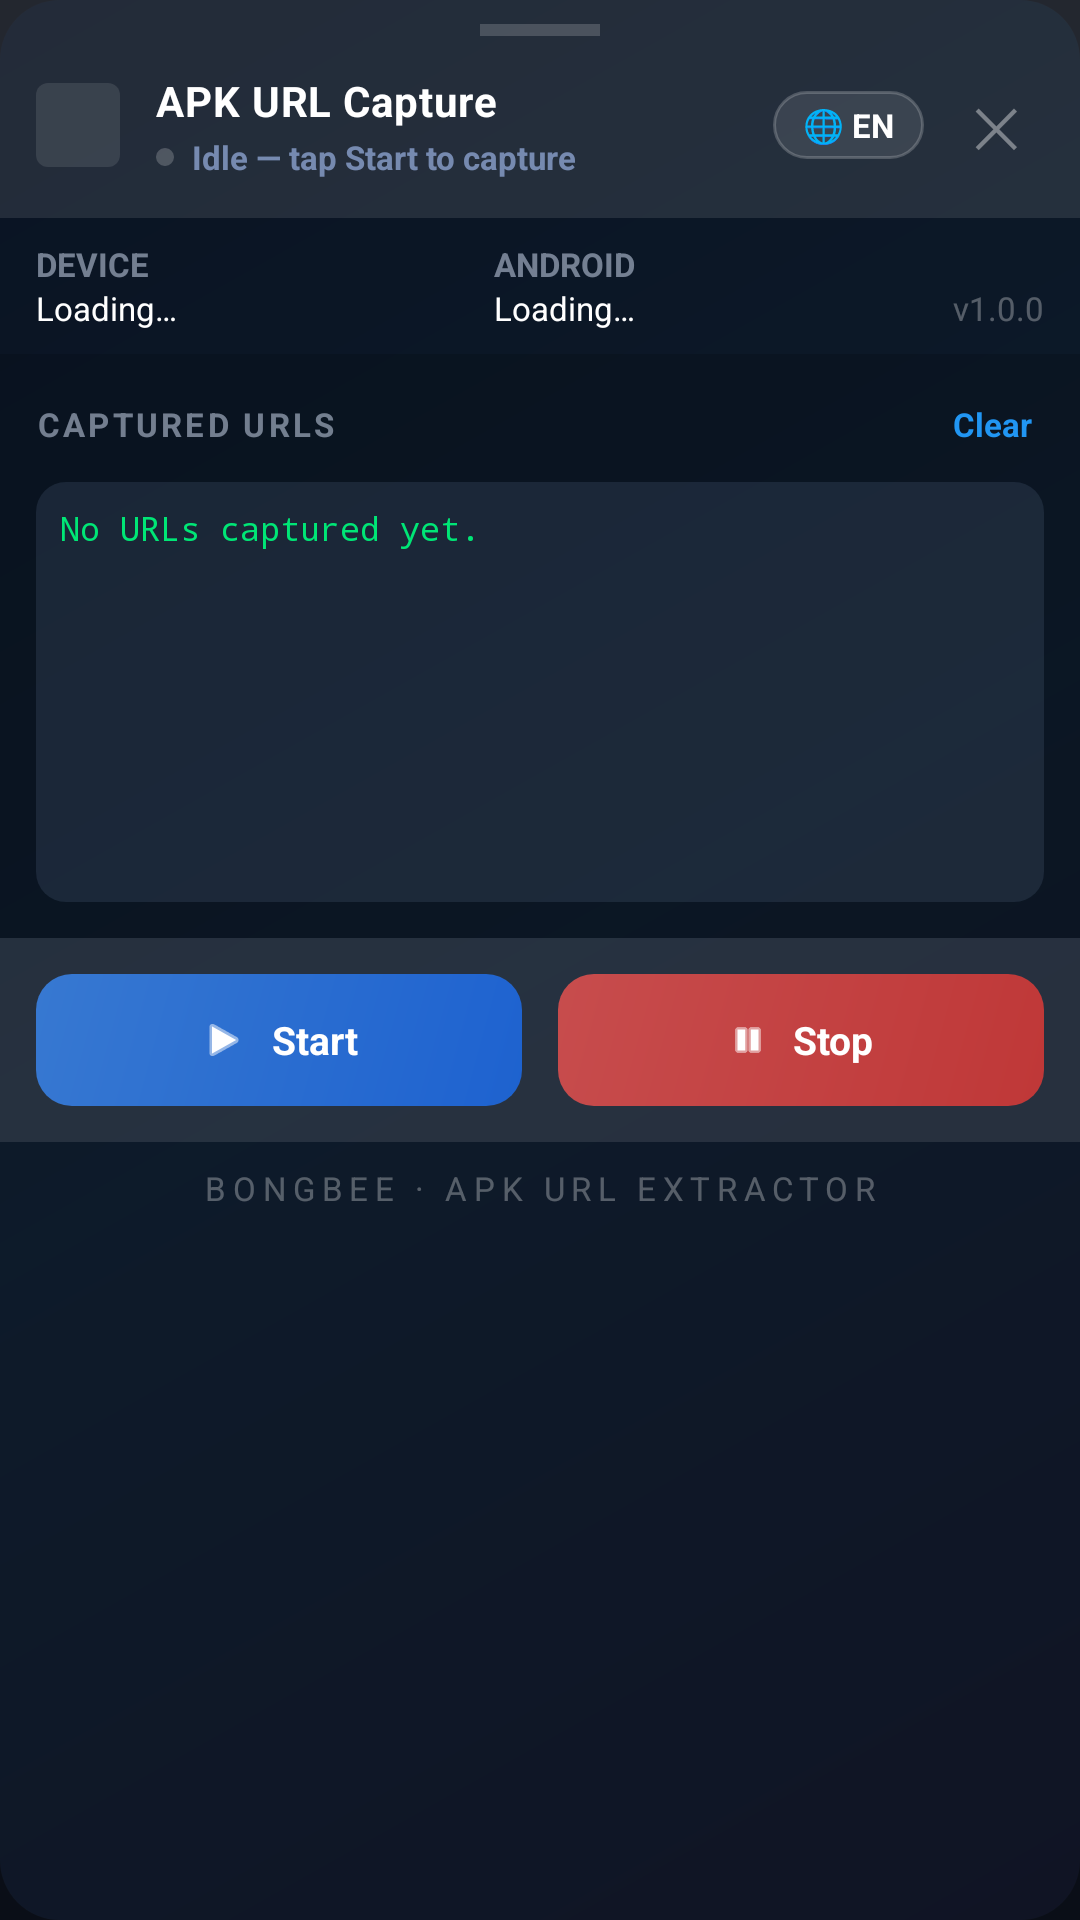

Write the Android layout XML for this screen, with the resource values it uses.
<!-- AndroidManifest.xml: application theme Theme.ApkUrl -->
<!-- res/layout/overlay_capture.xml -->
<?xml version="1.0" encoding="utf-8"?>
<LinearLayout xmlns:android="http://schemas.android.com/apk/res/android"
    xmlns:app="http://schemas.android.com/apk/res-auto"
    android:layout_width="match_parent"
    android:layout_height="wrap_content"
    android:orientation="vertical"
    android:background="@drawable/overlay_bg_gradient"
    android:padding="0dp"
    android:elevation="8dp">

    
    <LinearLayout
        android:id="@+id/overlayHeader"
        android:layout_width="match_parent"
        android:layout_height="wrap_content"
        android:orientation="vertical"
        android:background="#1AFFFFFF"
        android:clickable="true"
        android:focusable="true">

        
        <View
            android:layout_width="40dp"
            android:layout_height="4dp"
            android:layout_gravity="center_horizontal"
            android:layout_marginTop="8dp"
            android:background="#33FFFFFF"
            android:backgroundTint="#33FFFFFF"
            android:backgroundTintMode="src_over"
            android:alpha="0.5" />

        <LinearLayout
            android:layout_width="match_parent"
            android:layout_height="wrap_content"
            android:orientation="horizontal"
            android:padding="12dp"
            android:gravity="center_vertical">

            <ImageView
                android:id="@+id/overlayAppIcon"
                android:layout_width="28dp"
                android:layout_height="28dp"
                android:src="@mipmap/ic_launcher"
                android:scaleType="fitCenter"
                android:background="@drawable/badge_background"
                android:padding="2dp" />

            <LinearLayout
                android:layout_width="0dp"
                android:layout_height="wrap_content"
                android:layout_weight="1"
                android:orientation="vertical"
                android:layout_marginStart="12dp">

                <TextView
                    android:id="@+id/overlayAppNameText"
                    android:layout_width="wrap_content"
                    android:layout_height="wrap_content"
                    android:text="@string/overlay_title"
                    android:textColor="#FFFFFF"
                    android:textSize="14sp"
                    android:textStyle="bold"
                    android:letterSpacing="0.02"
                    android:ellipsize="end"
                    android:maxLines="1" />

                <LinearLayout
                    android:layout_width="wrap_content"
                    android:layout_height="wrap_content"
                    android:orientation="horizontal"
                    android:gravity="center_vertical"
                    android:layout_marginTop="2dp">
                    <View
                        android:id="@+id/overlayStatusDot"
                        android:layout_width="6dp"
                        android:layout_height="6dp"
                        android:background="@drawable/dot_idle" />
                    <TextView
                        android:id="@+id/overlayStatusText"
                        android:layout_width="wrap_content"
                        android:layout_height="wrap_content"
                        android:layout_marginStart="6dp"
                        android:text="@string/overlay_status_idle"
                        android:textColor="#99ADC8FF"
                        android:textSize="11sp"
                        android:textStyle="bold" />
                </LinearLayout>
            </LinearLayout>

            <TextView
                android:id="@+id/overlayLangBtn"
                android:layout_width="wrap_content"
                android:layout_height="wrap_content"
                android:paddingHorizontal="10dp"
                android:paddingVertical="4dp"
                android:text="@string/overlay_lang_en"
                android:textColor="#FFFFFF"
                android:textSize="11sp"
                android:textStyle="bold"
                android:background="@drawable/btn_outline_premium" />

            <TextView
                android:id="@+id/overlayCloseBtn"
                android:layout_width="32dp"
                android:layout_height="32dp"
                android:gravity="center"
                android:text="✕"
                android:textColor="#66FFFFFF"
                android:textSize="18sp"
                android:layout_marginStart="8dp"
                android:background="@android:color/transparent" />
        </LinearLayout>
    </LinearLayout>

    <View
        android:layout_width="match_parent"
        android:layout_height="1dp"
        android:background="#1AFFFFFF" />

    
    <LinearLayout
        android:layout_width="match_parent"
        android:layout_height="wrap_content"
        android:orientation="horizontal"
        android:paddingHorizontal="12dp"
        android:paddingVertical="8dp"
        android:baselineAligned="false">

        <LinearLayout
            android:layout_width="0dp"
            android:layout_height="wrap_content"
            android:layout_weight="1"
            android:orientation="vertical">
            <TextView
                android:id="@+id/overlayDeviceLabel"
                android:layout_width="wrap_content"
                android:layout_height="wrap_content"
                android:text="@string/overlay_device_label"
                android:textColor="#99BBC7DB"
                android:textSize="11sp"
                android:textStyle="bold" />
            <TextView
                android:id="@+id/overlayDeviceText"
                android:layout_width="wrap_content"
                android:layout_height="wrap_content"
                android:text="@string/overlay_device_placeholder"
                android:textColor="#FFFFFF"
                android:textSize="11sp"
                android:ellipsize="end"
                android:maxLines="1" />
        </LinearLayout>

        <LinearLayout
            android:layout_width="0dp"
            android:layout_height="wrap_content"
            android:layout_weight="1"
            android:orientation="vertical">
            <TextView
                android:id="@+id/overlayAndroidLabel"
                android:layout_width="wrap_content"
                android:layout_height="wrap_content"
                android:text="@string/overlay_android_label"
                android:textColor="#99BBC7DB"
                android:textSize="11sp"
                android:textStyle="bold" />
            <TextView
                android:id="@+id/overlayAndroidText"
                android:layout_width="wrap_content"
                android:layout_height="wrap_content"
                android:text="@string/overlay_android_placeholder"
                android:textColor="#FFFFFF"
                android:textSize="11sp" />
        </LinearLayout>

        <TextView
            android:id="@+id/overlayVersionText"
            android:layout_width="wrap_content"
            android:layout_height="wrap_content"
            android:layout_gravity="bottom"
            android:text="@string/overlay_version_placeholder"
            android:textColor="#4DFFFFFF"
            android:textSize="11sp" />
    </LinearLayout>

    
    <LinearLayout
        android:layout_width="match_parent"
        android:layout_height="wrap_content"
        android:orientation="vertical"
        android:background="#26000000"
        android:padding="12dp">

        <LinearLayout
            android:layout_width="match_parent"
            android:layout_height="wrap_content"
            android:orientation="horizontal"
            android:gravity="center_vertical"
            android:layout_marginBottom="8dp">
            <TextView
                android:id="@+id/overlayLogLabel"
                android:layout_width="0dp"
                android:layout_height="wrap_content"
                android:layout_weight="1"
                android:text="@string/overlay_log_label"
                android:textColor="#99BBC7DB"
                android:textSize="11sp"
                android:textStyle="bold"
                android:letterSpacing="0.1" />
            <TextView
                android:id="@+id/overlayClearBtn"
                android:layout_width="wrap_content"
                android:layout_height="wrap_content"
                android:text="@string/clear_logs"
                android:textColor="#2196F3"
                android:textSize="11sp"
                android:textStyle="bold"
                android:padding="4dp" />
        </LinearLayout>

        <TextView
            android:id="@+id/overlayLogsText"
            android:layout_width="match_parent"
            android:layout_height="140dp"
            android:background="@drawable/overlay_log_bg"
            android:padding="8dp"
            android:textColor="#00E676"
            android:textSize="11sp"
            android:fontFamily="monospace"
            android:scrollbars="vertical"
            android:text="@string/no_logs" />
    </LinearLayout>

    
    <LinearLayout
        android:layout_width="match_parent"
        android:layout_height="wrap_content"
        android:orientation="horizontal"
        android:padding="12dp"
        android:background="#1AFFFFFF">

        <LinearLayout
            android:id="@+id/overlayStartBtn"
            android:layout_width="0dp"
            android:layout_height="44dp"
            android:layout_weight="1"
            android:background="@drawable/btn_start_premium"
            android:gravity="center"
            android:orientation="horizontal"
            android:layout_marginEnd="6dp"
            android:clickable="true"
            android:focusable="true">
            <ImageView
                android:layout_width="16dp"
                android:layout_height="16dp"
                android:src="@android:drawable/ic_media_play"
                app:tint="#FFFFFF" />
            <TextView
                android:id="@+id/overlayStartLabel"
                android:layout_width="wrap_content"
                android:layout_height="wrap_content"
                android:layout_marginStart="8dp"
                android:text="@string/overlay_start"
                android:textColor="#FFFFFF"
                android:textSize="13sp"
                android:textStyle="bold" />
        </LinearLayout>

        <LinearLayout
            android:id="@+id/overlayStopBtn"
            android:layout_width="0dp"
            android:layout_height="44dp"
            android:layout_weight="1"
            android:background="@drawable/btn_stop_premium"
            android:gravity="center"
            android:orientation="horizontal"
            android:layout_marginStart="6dp"
            android:clickable="true"
            android:focusable="true">
            <ImageView
                android:layout_width="14dp"
                android:layout_height="14dp"
                android:src="@android:drawable/ic_media_pause"
                app:tint="#FFFFFF" />
            <TextView
                android:id="@+id/overlayStopLabel"
                android:layout_width="wrap_content"
                android:layout_height="wrap_content"
                android:layout_marginStart="8dp"
                android:text="@string/overlay_stop"
                android:textColor="#FFFFFF"
                android:textSize="13sp"
                android:textStyle="bold" />
        </LinearLayout>
    </LinearLayout>

    <TextView
        android:layout_width="match_parent"
        android:layout_height="wrap_content"
        android:gravity="center"
        android:padding="8dp"
        android:text="@string/overlay_footer"
        android:textColor="#4DFFFFFF"
        android:textSize="11sp"
        android:letterSpacing="0.2" />

</LinearLayout>
<!-- resources referenced by this layout -->
<resources>
  <!-- drawable badge_background (drawable) -->
  <?xml version="1.0" encoding="utf-8"?>
  <shape xmlns:android="http://schemas.android.com/apk/res/android"
      android:shape="rectangle">
      <corners android:radius="4dp" />
      <solid android:color="#1AFFFFFF" />
  </shape>
  <!-- drawable btn_outline_premium (drawable) -->
  <?xml version="1.0" encoding="utf-8"?>
  <ripple xmlns:android="http://schemas.android.com/apk/res/android"
      android:color="#40FFFFFF">
      <item>
          <shape android:shape="rectangle">
              <solid android:color="#1AFFFFFF" />
              <stroke android:width="1dp" android:color="#33FFFFFF" />
              <corners android:radius="12dp" />
          </shape>
      </item>
  </ripple>
  <!-- drawable btn_start_premium (drawable) -->
  <?xml version="1.0" encoding="utf-8"?>
  <ripple xmlns:android="http://schemas.android.com/apk/res/android"
      android:color="#40ADC8FF">
      <item>
          <shape android:shape="rectangle">
              <gradient
                  android:startColor="#CC1B6EF3"
                  android:endColor="#CC3B8AF5"
                  android:angle="135" />
              <corners android:radius="12dp" />
          </shape>
      </item>
  </ripple>
  <!-- drawable btn_stop_premium (drawable) -->
  <?xml version="1.0" encoding="utf-8"?>
  <ripple xmlns:android="http://schemas.android.com/apk/res/android"
      android:color="#40FF6B6B">
      <item>
          <shape android:shape="rectangle">
              <gradient
                  android:startColor="#CCE53935"
                  android:endColor="#CCEF5350"
                  android:angle="135" />
              <corners android:radius="12dp" />
          </shape>
      </item>
  </ripple>
  <!-- drawable dot_idle (drawable) -->
  <?xml version="1.0" encoding="utf-8"?>
  <shape xmlns:android="http://schemas.android.com/apk/res/android"
      android:shape="oval">
      <solid android:color="#33FFFFFF" />
      <size android:width="8dp" android:height="8dp" />
  </shape>
  <!-- drawable overlay_bg_gradient (drawable) -->
  <?xml version="1.0" encoding="utf-8"?>
  <shape xmlns:android="http://schemas.android.com/apk/res/android"
      android:shape="rectangle">
      <gradient
          android:startColor="#F2101424"
          android:centerColor="#F20D1B2A"
          android:endColor="#F2091322"
          android:angle="135" />
      <corners android:radius="20dp" />
  </shape>
  <!-- drawable overlay_log_bg (drawable) -->
  <?xml version="1.0" encoding="utf-8"?>
  <shape xmlns:android="http://schemas.android.com/apk/res/android"
      android:shape="rectangle">
      <solid android:color="#1AADC8FF" />
      <corners android:radius="10dp" />
  </shape>
  <string name="clear_logs">Clear</string>
  <string name="no_logs">No URLs captured yet.</string>
  <string name="overlay_android_label">ANDROID</string>
  <string name="overlay_android_placeholder">Loading…</string>
  <string name="overlay_device_label">DEVICE</string>
  <string name="overlay_device_placeholder">Loading…</string>
  <string name="overlay_footer">BONGBEE  ·  APK URL EXTRACTOR</string>
  <string name="overlay_lang_en">🌐 EN</string>
  <string name="overlay_log_label">CAPTURED URLS</string>
  <string name="overlay_start">Start</string>
  <string name="overlay_status_idle">Idle — tap Start to capture</string>
  <string name="overlay_stop">Stop</string>
  <string name="overlay_title">APK URL Capture</string>
  <string name="overlay_version_placeholder">v1.0.0</string>
  <style name="Theme.ApkUrl" parent="Theme.Material3.Dark.NoActionBar">
          
          <item name="colorPrimary">#1A73E8</item>
          <item name="colorOnPrimary">#FFFFFF</item>
          <item name="colorSurface">#0A0E17</item>
          <item name="android:windowBackground">#0A0E17</item>
          <item name="android:statusBarColor">#0A0E17</item>
          <item name="android:navigationBarColor">#0A0E17</item>
          <item name="android:windowLightStatusBar" tools:targetApi="23">false</item>
      </style>
</resources>
